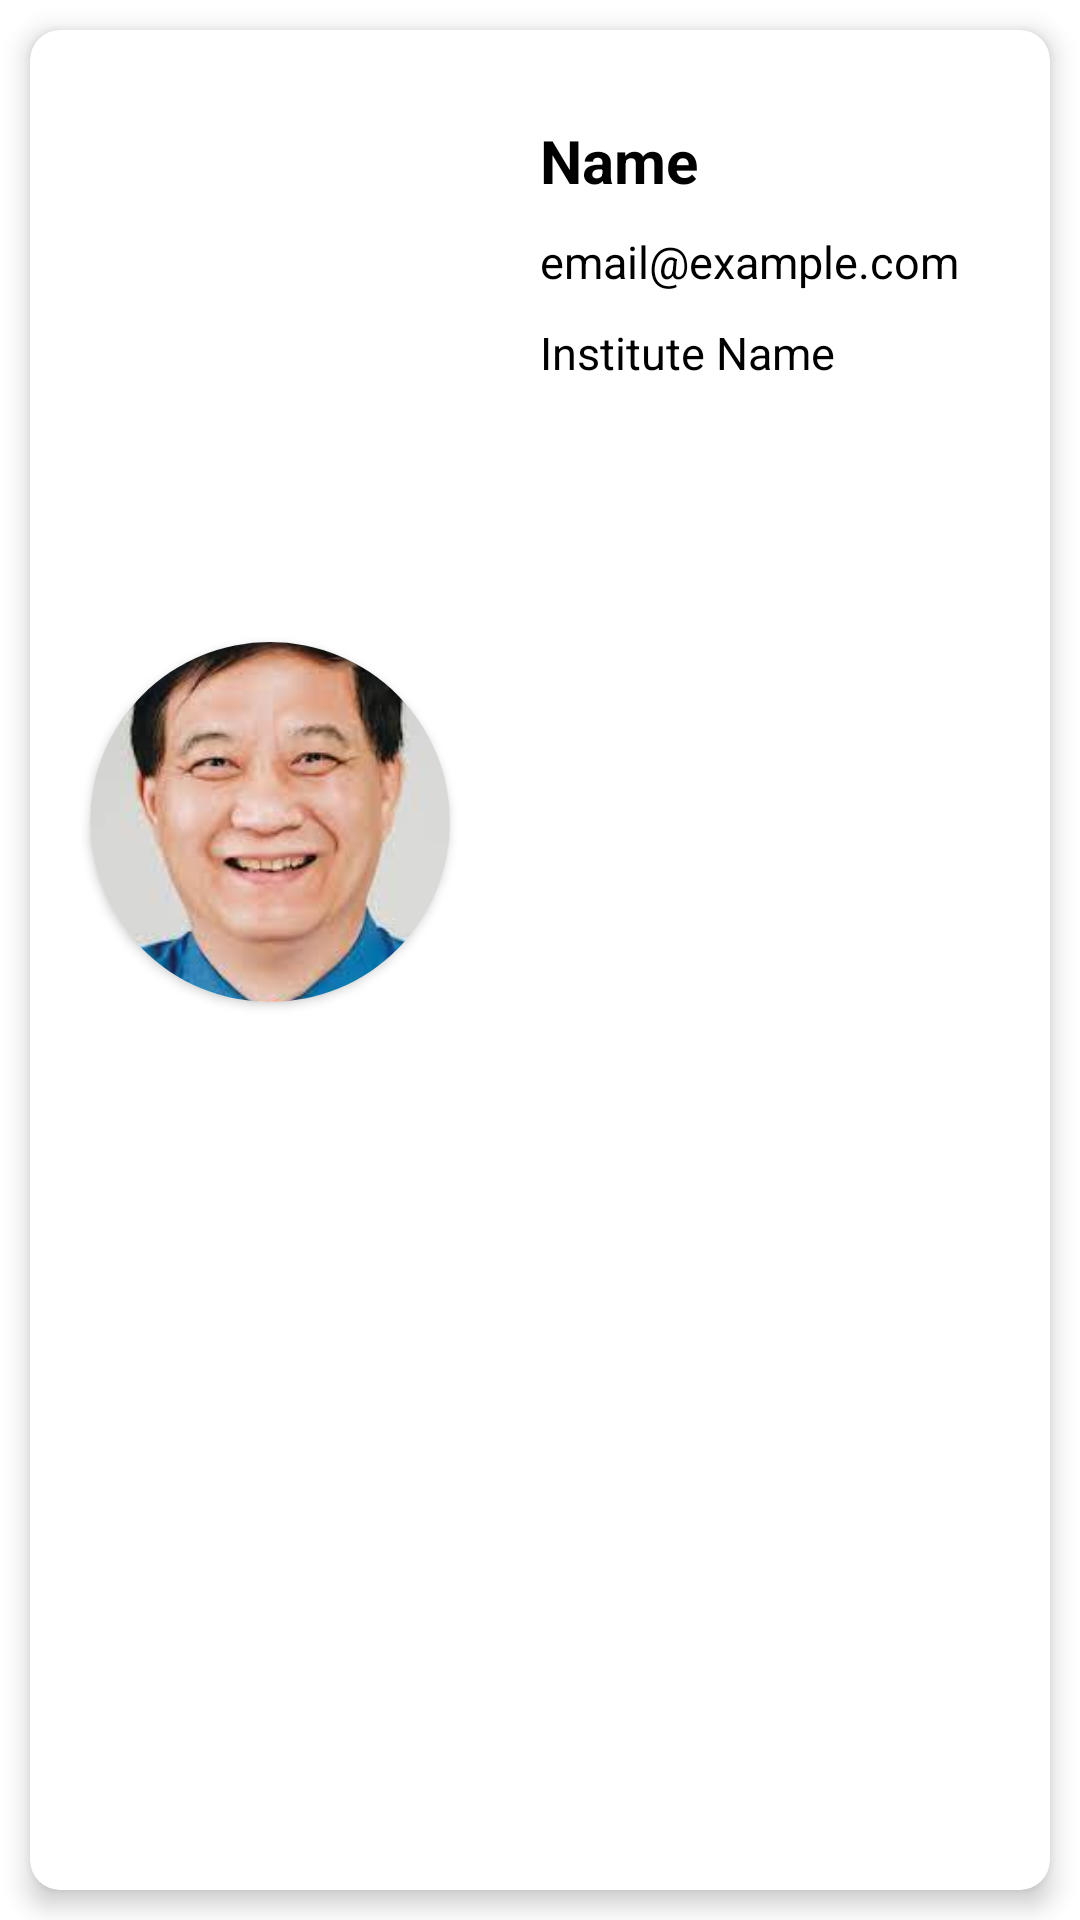

Reconstruct the res/layout file that produces this screen, plus the resources it refers to.
<!-- AndroidManifest.xml: application theme Theme.ICAIEFA_2022 -->
<!-- res/layout/speakers.xml -->
<?xml version="1.0" encoding="utf-8"?>
<androidx.constraintlayout.widget.ConstraintLayout xmlns:android="http://schemas.android.com/apk/res/android"
    xmlns:app="http://schemas.android.com/apk/res-auto"
    android:layout_width="match_parent"
    android:layout_height="wrap_content">

    <androidx.cardview.widget.CardView
        android:layout_width="match_parent"
        android:layout_height="match_parent"
        android:layout_margin="10dp"
        app:cardCornerRadius="10dp"
        app:cardElevation="5dp"
        app:layout_constraintBottom_toBottomOf="parent"
        app:layout_constraintEnd_toEndOf="parent"
        app:layout_constraintStart_toStartOf="parent"
        app:layout_constraintTop_toTopOf="parent">

        <androidx.constraintlayout.widget.ConstraintLayout
            android:layout_width="match_parent"
            android:layout_height="match_parent">

            <androidx.cardview.widget.CardView
                android:id="@+id/img_cv_item"
                android:layout_width="120dp"
                android:layout_height="120dp"
                android:layout_margin="20dp"
                app:cardCornerRadius="60dp"
                app:layout_constraintBottom_toBottomOf="parent"
                app:layout_constraintEnd_toEndOf="parent"
                app:layout_constraintHorizontal_bias="0.0"
                app:layout_constraintStart_toStartOf="parent"
                app:layout_constraintTop_toTopOf="parent"
                app:layout_constraintVertical_bias="0.4">

                <ImageView
                    android:id="@+id/img_iv_item"
                    android:layout_width="match_parent"
                    android:layout_height="match_parent"
                    android:layout_gravity="center"
                    android:scaleType="centerCrop"
                    app:srcCompat="@mipmap/prof_bz_tang" />
            </androidx.cardview.widget.CardView>

            <TextView
                android:id="@+id/name_tv_item"
                android:layout_width="wrap_content"
                android:layout_height="wrap_content"
                android:layout_margin="30dp"
                android:ellipsize="end"
                android:text="Name"
                android:textColor="#000000"
                android:textSize="20sp"
                android:textStyle="bold"
                app:layout_constraintBottom_toBottomOf="parent"
                app:layout_constraintEnd_toEndOf="parent"
                app:layout_constraintHorizontal_bias="0.0"
                app:layout_constraintStart_toEndOf="@+id/img_cv_item"
                app:layout_constraintTop_toTopOf="parent"
                app:layout_constraintVertical_bias="0.0" />

            <TextView
                android:id="@+id/email_tv_item"
                android:layout_width="wrap_content"
                android:layout_height="wrap_content"
                android:layout_marginStart="30dp"
                android:layout_marginTop="10dp"
                android:layout_marginEnd="20dp"
                android:text="email@example.com"
                android:textColor="#000000"
                android:textSize="15sp"
                app:layout_constraintBottom_toBottomOf="parent"
                app:layout_constraintEnd_toEndOf="parent"
                app:layout_constraintHorizontal_bias="0.0"
                app:layout_constraintStart_toEndOf="@+id/img_cv_item"
                app:layout_constraintTop_toBottomOf="@+id/name_tv_item"
                app:layout_constraintVertical_bias="0.0" />

            <TextView
                android:id="@+id/institute_tv_item"
                android:layout_width="wrap_content"
                android:layout_height="wrap_content"
                android:layout_marginStart="30dp"
                android:layout_marginTop="10dp"
                android:layout_marginEnd="20dp"
                android:text="Institute Name"
                android:textColor="#000000"
                android:textSize="15sp"
                app:layout_constraintBottom_toBottomOf="parent"
                app:layout_constraintEnd_toEndOf="parent"
                app:layout_constraintHorizontal_bias="0.0"
                app:layout_constraintStart_toEndOf="@+id/img_cv_item"
                app:layout_constraintTop_toBottomOf="@+id/email_tv_item"
                app:layout_constraintVertical_bias="0.0" />
        </androidx.constraintlayout.widget.ConstraintLayout>
    </androidx.cardview.widget.CardView>
</androidx.constraintlayout.widget.ConstraintLayout>
<!-- resources referenced by this layout -->
<resources>
  <!-- mipmap prof_bz_tang: jpg bitmap (mipmap-xhdpi, 5809 bytes) -->
  <style name="Theme.ICAIEFA_2022" parent="Theme.MaterialComponents.DayNight.DarkActionBar">
          
          <item name="colorPrimary">#FF5722</item>
          <item name="colorPrimaryVariant">#FF5722</item>
          <item name="colorOnPrimary">@color/white</item>
          
          <item name="colorSecondary">#FF9800</item>
          <item name="colorSecondaryVariant">#FF9800</item>
          <item name="colorOnSecondary">@color/black</item>
          
          <item name="android:statusBarColor" tools:targetApi="l">?attr/colorPrimaryVariant</item>
          
      </style>
  <!-- not gathered from this repository: default colours our renderer supplied (Android Studio template values) -->
  <color name="black">#FF000000</color>
  <color name="white">#FFFFFFFF</color>
</resources>
